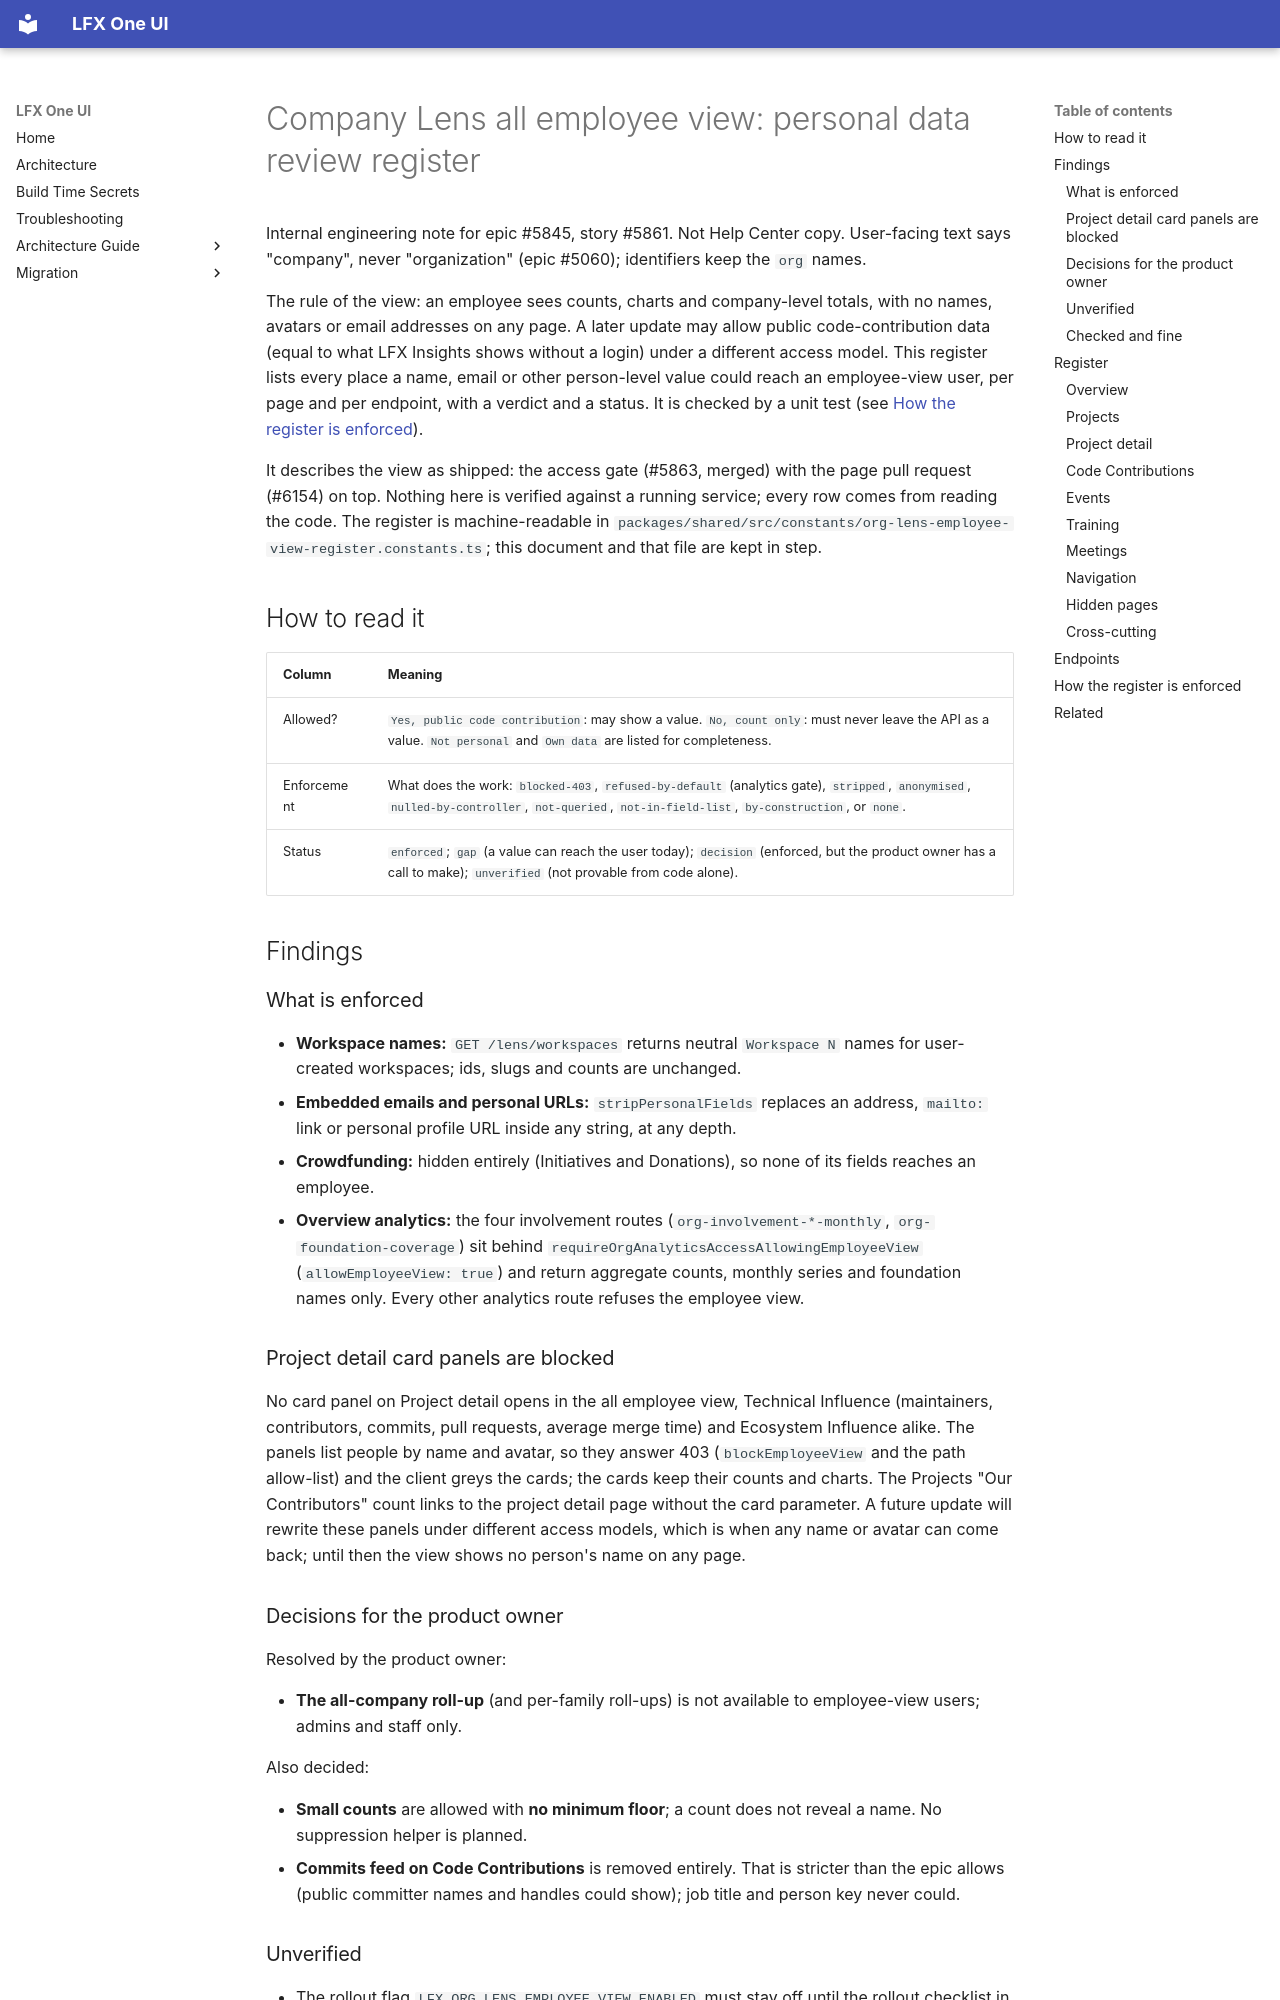

repository: linuxfoundation/lfx-self-serve · page: architecture/backend/company-lens-employee-view-personal-data/index.html · generator: mkdocs

<!-- Copyright The Linux Foundation and each contributor to LFX. -->
<!-- SPDX-License-Identifier: MIT -->

# Company Lens all employee view: personal data review register

Internal engineering note for epic #5845, story #5861. Not Help Center copy. User-facing text says "company", never "organization" (epic #5060); identifiers keep the `org` names.

The rule of the view: an employee sees counts, charts and company-level totals, with no names, avatars or email addresses on any page. A later update may allow public code-contribution data (equal to what LFX Insights shows without a login) under a different access model. This register lists every place a name, email or other person-level value could reach an employee-view user, per page and per endpoint, with a verdict and a status. It is checked by a unit test (see [How the register is enforced](#how-the-register-is-enforced)).

It describes the view as shipped: the access gate (#5863, merged) with the page pull request (#6154) on top. Nothing here is verified against a running service; every row comes from reading the code. The register is machine-readable in `packages/shared/src/constants/org-lens-employee-view-register.constants.ts`; this document and that file are kept in step.

## How to read it

| Column      | Meaning                                                                                                                                                                                       |
| ----------- | --------------------------------------------------------------------------------------------------------------------------------------------------------------------------------------------- |
| Allowed?    | `Yes, public code contribution`: may show a value. `No, count only`: must never leave the API as a value. `Not personal` and `Own data` are listed for completeness.                          |
| Enforcement | What does the work: `blocked-403`, `refused-by-default` (analytics gate), `stripped`, `anonymised`, `nulled-by-controller`, `not-queried`, `not-in-field-list`, `by-construction`, or `none`. |
| Status      | `enforced`; `gap` (a value can reach the user today); `decision` (enforced, but the product owner has a call to make); `unverified` (not provable from code alone).                           |

## Findings

### What is enforced

- **Workspace names:** `GET /lens/workspaces` returns neutral `Workspace N` names for user-created workspaces; ids, slugs and counts are unchanged.
- **Embedded emails and personal URLs:** `stripPersonalFields` replaces an address, `mailto:` link or personal profile URL inside any string, at any depth.
- **Crowdfunding:** hidden entirely (Initiatives and Donations), so none of its fields reaches an employee.
- **Overview analytics:** the four involvement routes (`org-involvement-*-monthly`, `org-foundation-coverage`) sit behind `requireOrgAnalyticsAccessAllowingEmployeeView` (`allowEmployeeView: true`) and return aggregate counts, monthly series and foundation names only. Every other analytics route refuses the employee view.

### Project detail card panels are blocked

No card panel on Project detail opens in the all employee view, Technical Influence (maintainers, contributors, commits, pull requests, average merge time) and Ecosystem Influence alike. The panels list people by name and avatar, so they answer 403 (`blockEmployeeView` and the path allow-list) and the client greys the cards; the cards keep their counts and charts. The Projects "Our Contributors" count links to the project detail page without the card parameter. A future update will rewrite these panels under different access models, which is when any name or avatar can come back; until then the view shows no person's name on any page.

### Decisions for the product owner

Resolved by the product owner:

- **The all-company roll-up** (and per-family roll-ups) is not available to employee-view users; admins and staff only.

Also decided:

- **Small counts** are allowed with **no minimum floor**; a count does not reveal a name. No suppression helper is planned.
- **Commits feed on Code Contributions** is removed entirely. That is stricter than the epic allows (public committer names and handles could show); job title and person key never could.

### Unverified

- The rollout flag `LFX_ORG_LENS_EMPLOYEE_VIEW_ENABLED` must stay off until the rollout checklist in [company-lens-employee-view.md](./company-lens-employee-view.md) is done.
- No screenshots are included: producing them needs the real services.

### Checked and fine

ROI routes are LF-staff only. EasyCLA is refused by the CLA read gate. Every non-GET under `/lens` is refused in the employee view. The Projects CSV export writes counts only. Error and empty-state messages are fixed strings. Leaderboards name other companies, which is company-level data.

## Register
